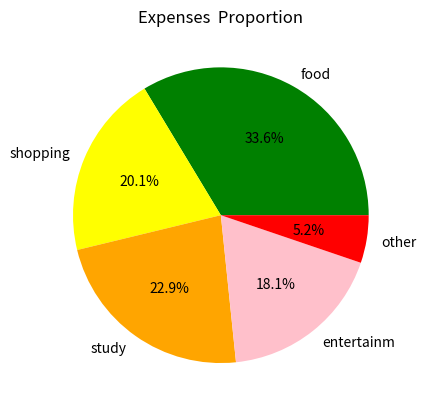

This figure's Python source:
import matplotlib.pyplot,numpy,pandas,seaborn
data = numpy.array([('food',658),('shopping',394),('study',447),('entertainment',355),('other',102)],
                   dtype=[('item', 'U10'),('expense', 'i8')])
expenses = pandas.DataFrame(data)
matplotlib.pyplot.pie(expenses['expense'],labels=expenses['item'],autopct='%1.1f%%',colors=['green','yellow','orange','pink','red'])
matplotlib.pyplot.title('Expenses  Proportion')
matplotlib.pyplot.show()